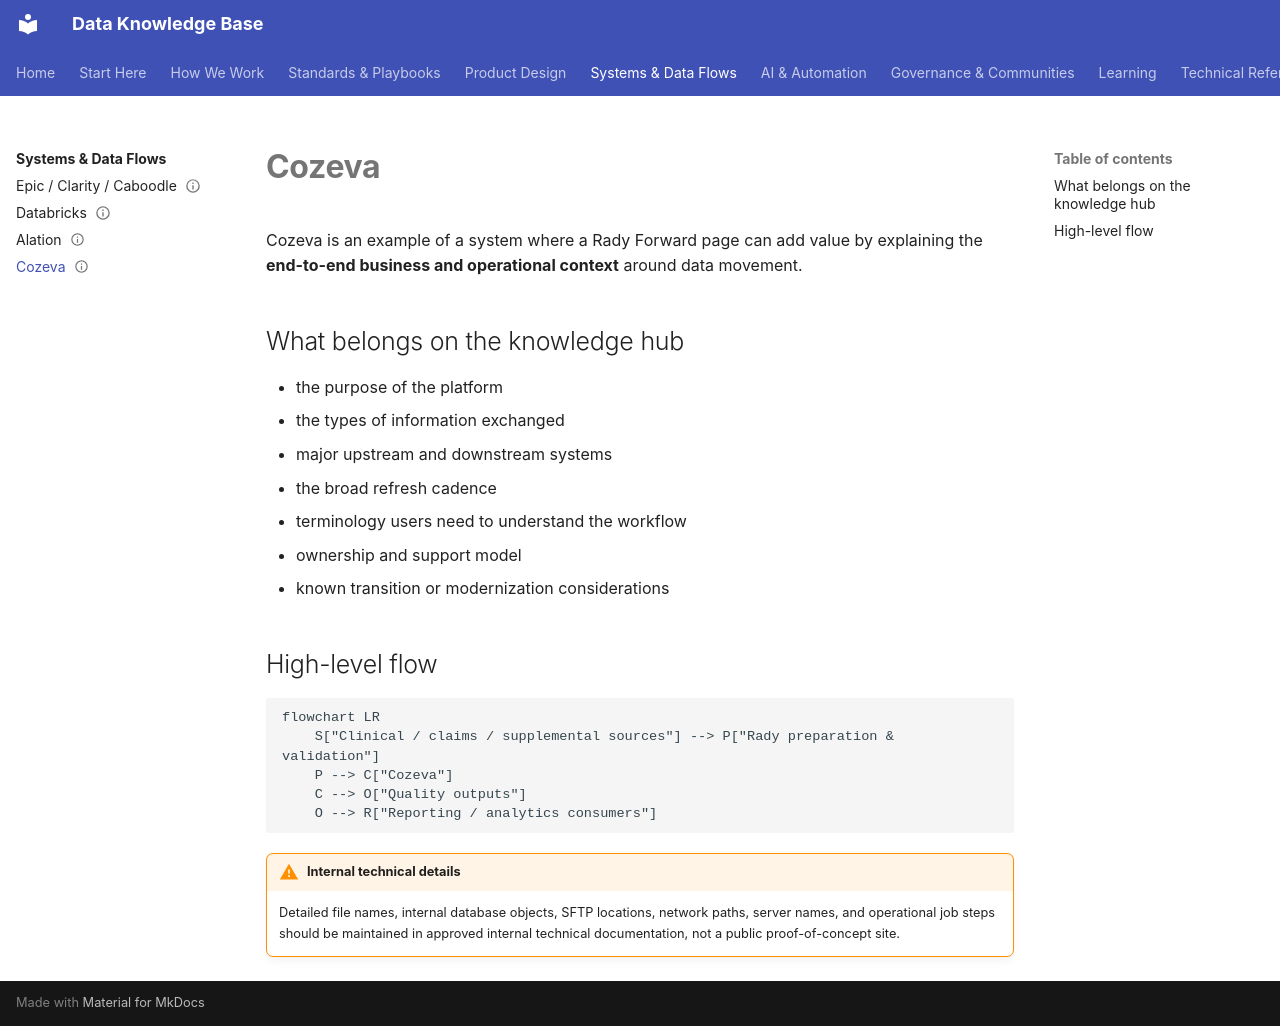

repository: jkparker87/rady-forward-knowledge-base · page: systems/cozeva/index.html · generator: mkdocs

---
title: Cozeva
status: draft
tags:
  - cozeva
  - systems
  - data-flow
---

# Cozeva

Cozeva is an example of a system where a Rady Forward page can add value by explaining the **end-to-end business and operational context** around data movement.

## What belongs on the knowledge hub

- the purpose of the platform
- the types of information exchanged
- major upstream and downstream systems
- the broad refresh cadence
- terminology users need to understand the workflow
- ownership and support model
- known transition or modernization considerations

## High-level flow

```mermaid
flowchart LR
    S["Clinical / claims / supplemental sources"] --> P["Rady preparation & validation"]
    P --> C["Cozeva"]
    C --> O["Quality outputs"]
    O --> R["Reporting / analytics consumers"]
```

!!! warning "Internal technical details"
    Detailed file names, internal database objects, SFTP locations, network paths, server names, and operational job steps should be maintained in approved internal technical documentation, not a public proof-of-concept site.
